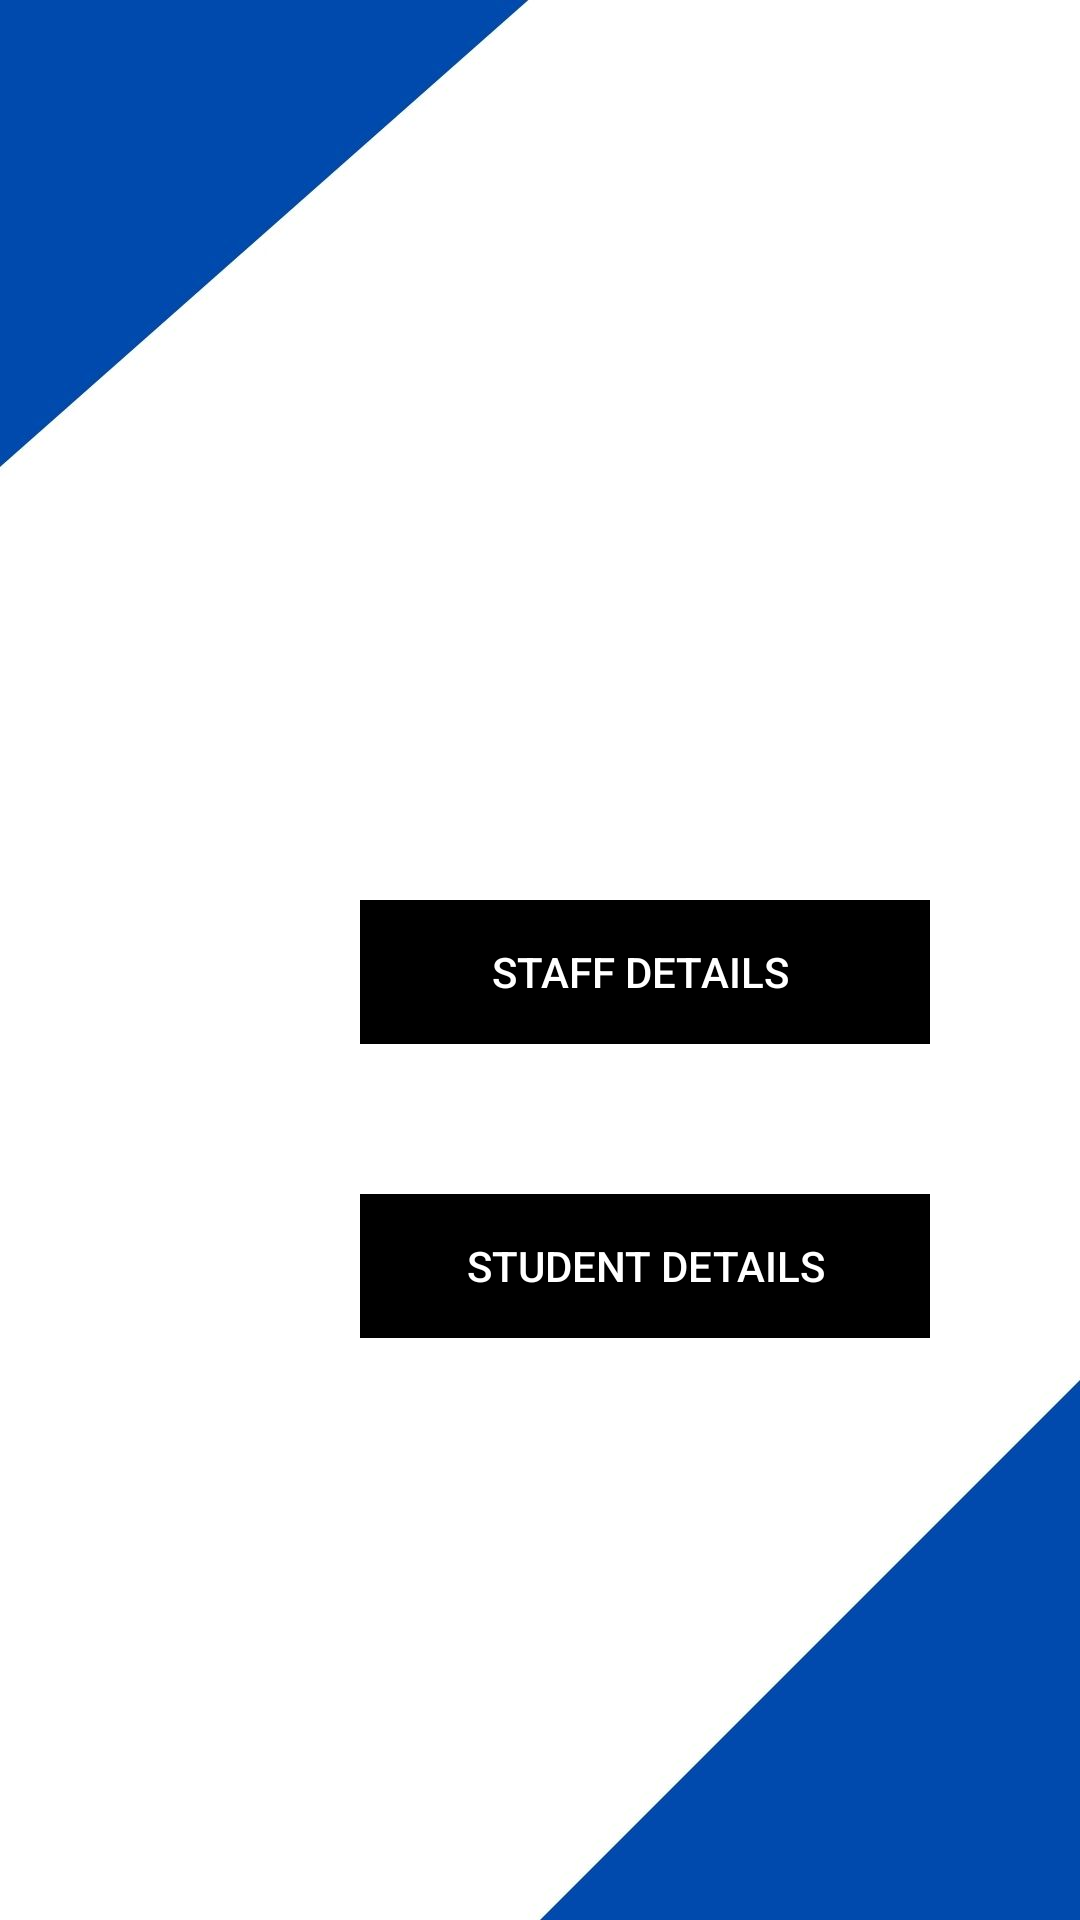

Layout XML and referenced resources for this Android screen:
<!-- AndroidManifest.xml: application theme Theme.HostelMSA -->
<!-- res/layout/activity_staff_page2.xml -->
<?xml version="1.0" encoding="utf-8"?>
<LinearLayout xmlns:android="http://schemas.android.com/apk/res/android"
    xmlns:app="http://schemas.android.com/apk/res-auto"
    xmlns:tools="http://schemas.android.com/tools"
    android:layout_width="match_parent"
    android:layout_height="match_parent"
    tools:context=".StaffPage2"
    android:background="@drawable/background"
    android:orientation="vertical">
    <Button
        android:id="@+id/staff_view"
        style="@style/Widget.AppCompat.Button.Borderless.Colored"
        android:layout_width="190dp"
        android:layout_height="wrap_content"
        android:layout_marginTop="300dp"
        android:layout_marginLeft="120dp"
        android:background="@color/black"
        android:text="STAFF DETAILS "
        android:textColor="#fff" />
    <Button
        android:id="@+id/staff_student"
        style="@style/Widget.AppCompat.Button.Borderless.Colored"
        android:layout_width="190dp"
        android:layout_height="wrap_content"
        android:layout_marginTop="50dp"
        android:layout_marginLeft="120dp"
        android:background="@color/black"
        android:text="STUDENT DETAILS"
        android:textColor="#fff" />


</LinearLayout>
<!-- resources referenced by this layout -->
<resources>
  <!-- drawable background: jpg bitmap (drawable-v24, 45042 bytes) -->
  <style name="Theme.HostelMSA" parent="Theme.MaterialComponents.DayNight.DarkActionBar">
          
          <item name="colorPrimary">@color/purple_500</item>
          <item name="colorPrimaryVariant">@color/purple_700</item>
          <item name="colorOnPrimary">@color/white</item>
          
          <item name="colorSecondary">@color/teal_200</item>
          <item name="colorSecondaryVariant">@color/teal_700</item>
          <item name="colorOnSecondary">@color/black</item>
          
          <item name="android:statusBarColor" tools:targetApi="l">?attr/colorPrimaryVariant</item>
          
      </style>
  <!-- not gathered from this repository: default colours our renderer supplied (Android Studio template values) -->
  <color name="purple_500">#FF6200EE</color>
  <color name="purple_700">#FF3700B3</color>
  <color name="teal_200">#FF03DAC5</color>
  <color name="teal_700">#FF018786</color>
  <color name="black">#FF000000</color>
  <color name="white">#FFFFFFFF</color>
</resources>
